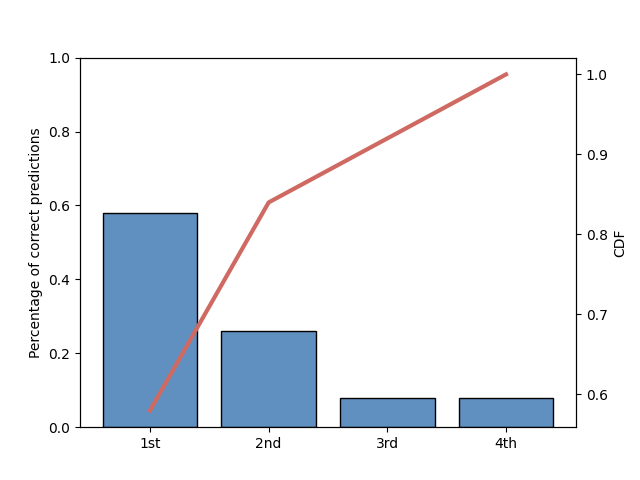

The file beside this chart, header and first rows:
, 0, 1, 2, 3
0, 0, 0, 20, 0
1, 20, 1, 3, 0
2, 0, 0, 22, 0
3, 5, 0, 29, 0
